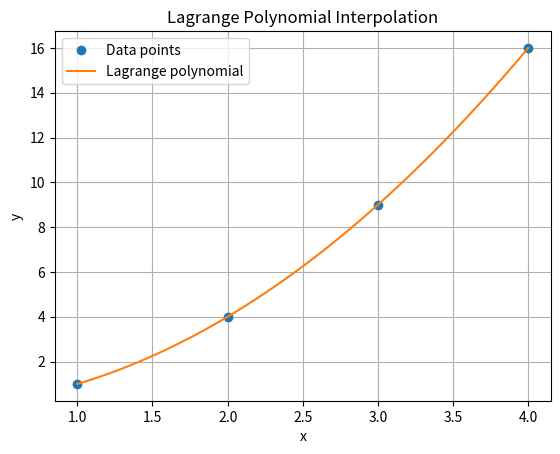

Write Python code to recreate this figure.
#computing the coefficients of the lagrange polynomial

import numpy as np
import matplotlib.pyplot as plt

def lagrange_interpolation(x_points, y_points, x):
  
    n = len(x_points)
    result = 0.0
    for i in range(n):
        term = y_points[i]
        for j in range(n):
            if i != j:
                term = term * (x - x_points[j]) / (x_points[i] - x_points[j])
        result += term
    return result

x_points = np.array([1, 2, 3, 4])
y_points = np.array([1, 4, 9, 16])

x_range = np.linspace(1, 4, 100)
y_range = [lagrange_interpolation(x_points, y_points, x) for x in x_range]


plt.plot(x_points, y_points, 'o', label='Data points')
plt.plot(x_range, y_range, label='Lagrange polynomial')
plt.xlabel('x')
plt.ylabel('y')
plt.legend()
plt.title('Lagrange Polynomial Interpolation')
plt.grid(True)
plt.show()
